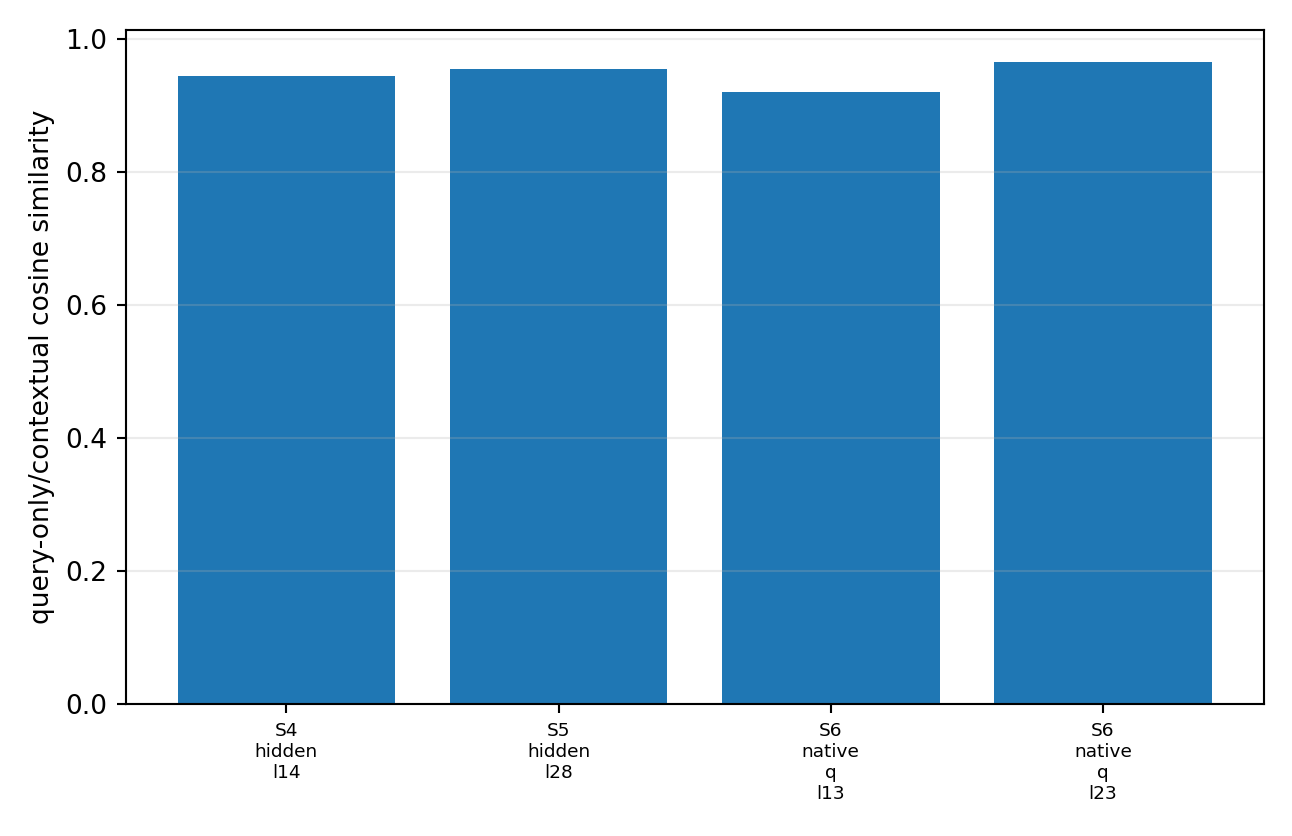

Source data for this figure (header and first rows):
dataset, example_id, query_representation, contextual_representation, depth, cosine_similarity, cosine_drift
hotpotqa, 5adc3aff5542996e685252eb, S4_hidden_l14_mean, S8_context_hidden_l14_mean, 14, 0.9422, 0.0578
hotpotqa, 5adc3aff5542996e685252eb, S5_hidden_l28_mean, S8_context_hidden_l28_mean, 28, 0.9489, 0.05105
hotpotqa, 5adc3aff5542996e685252eb, S6_native_q_l13_mean, S8_context_native_q_l13_mean, 14, 0.9102, 0.08979
hotpotqa, 5adc3aff5542996e685252eb, S6_native_q_l23_mean, S8_context_native_q_l23_mean, 24, 0.9578, 0.04225
hotpotqa, 5ab56db7554299494045efc6, S4_hidden_l14_mean, S8_context_hidden_l14_mean, 14, 0.9599, 0.04006
hotpotqa, 5ab56db7554299494045efc6, S5_hidden_l28_mean, S8_context_hidden_l28_mean, 28, 0.9751, 0.0249
hotpotqa, 5ab56db7554299494045efc6, S6_native_q_l13_mean, S8_context_native_q_l13_mean, 14, 0.956, 0.04396
hotpotqa, 5ab56db7554299494045efc6, S6_native_q_l23_mean, S8_context_native_q_l23_mean, 24, 0.9736, 0.02638
hotpotqa, 5ab2b863554299295394685a, S4_hidden_l14_mean, S8_context_hidden_l14_mean, 14, 0.961, 0.03895
hotpotqa, 5ab2b863554299295394685a, S5_hidden_l28_mean, S8_context_hidden_l28_mean, 28, 0.9773, 0.02275
hotpotqa, 5ab2b863554299295394685a, S6_native_q_l13_mean, S8_context_native_q_l13_mean, 14, 0.9473, 0.05268
hotpotqa, 5ab2b863554299295394685a, S6_native_q_l23_mean, S8_context_native_q_l23_mean, 24, 0.9723, 0.02767
hotpotqa, 5a710a915542994082a3e504, S4_hidden_l14_mean, S8_context_hidden_l14_mean, 14, 0.9692, 0.0308
hotpotqa, 5a710a915542994082a3e504, S5_hidden_l28_mean, S8_context_hidden_l28_mean, 28, 0.9641, 0.03587
hotpotqa, 5a710a915542994082a3e504, S6_native_q_l13_mean, S8_context_native_q_l13_mean, 14, 0.9546, 0.04539
hotpotqa, 5a710a915542994082a3e504, S6_native_q_l23_mean, S8_context_native_q_l23_mean, 24, 0.9724, 0.02758
hotpotqa, 5adc93a4554299438c868e01, S4_hidden_l14_mean, S8_context_hidden_l14_mean, 14, 0.9626, 0.03744
hotpotqa, 5adc93a4554299438c868e01, S5_hidden_l28_mean, S8_context_hidden_l28_mean, 28, 0.9662, 0.0338
hotpotqa, 5adc93a4554299438c868e01, S6_native_q_l13_mean, S8_context_native_q_l13_mean, 14, 0.9404, 0.0596
hotpotqa, 5adc93a4554299438c868e01, S6_native_q_l23_mean, S8_context_native_q_l23_mean, 24, 0.9663, 0.03372
hotpotqa, 5ab7f97a5542991d322237ef, S4_hidden_l14_mean, S8_context_hidden_l14_mean, 14, 0.9237, 0.07631
hotpotqa, 5ab7f97a5542991d322237ef, S5_hidden_l28_mean, S8_context_hidden_l28_mean, 28, 0.9427, 0.05725
hotpotqa, 5ab7f97a5542991d322237ef, S6_native_q_l13_mean, S8_context_native_q_l13_mean, 14, 0.8925, 0.1075
hotpotqa, 5ab7f97a5542991d322237ef, S6_native_q_l23_mean, S8_context_native_q_l23_mean, 24, 0.9606, 0.03936
hotpotqa, 5a8888e35542997e5c09a5f6, S4_hidden_l14_mean, S8_context_hidden_l14_mean, 14, 0.9255, 0.07454
hotpotqa, 5a8888e35542997e5c09a5f6, S5_hidden_l28_mean, S8_context_hidden_l28_mean, 28, 0.9612, 0.03879
hotpotqa, 5a8888e35542997e5c09a5f6, S6_native_q_l13_mean, S8_context_native_q_l13_mean, 14, 0.9019, 0.09809
hotpotqa, 5a8888e35542997e5c09a5f6, S6_native_q_l23_mean, S8_context_native_q_l23_mean, 24, 0.9677, 0.03228
hotpotqa, 5a8c8502554299585d9e36d0, S4_hidden_l14_mean, S8_context_hidden_l14_mean, 14, 0.9656, 0.03442
hotpotqa, 5a8c8502554299585d9e36d0, S5_hidden_l28_mean, S8_context_hidden_l28_mean, 28, 0.9714, 0.02858
hotpotqa, 5a8c8502554299585d9e36d0, S6_native_q_l13_mean, S8_context_native_q_l13_mean, 14, 0.926, 0.07402
hotpotqa, 5a8c8502554299585d9e36d0, S6_native_q_l23_mean, S8_context_native_q_l23_mean, 24, 0.9697, 0.03027
hotpotqa, 5a84c4bb5542991dd0999dec, S4_hidden_l14_mean, S8_context_hidden_l14_mean, 14, 0.9256, 0.07442
hotpotqa, 5a84c4bb5542991dd0999dec, S5_hidden_l28_mean, S8_context_hidden_l28_mean, 28, 0.9358, 0.0642
hotpotqa, 5a84c4bb5542991dd0999dec, S6_native_q_l13_mean, S8_context_native_q_l13_mean, 14, 0.8447, 0.1553
hotpotqa, 5a84c4bb5542991dd0999dec, S6_native_q_l23_mean, S8_context_native_q_l23_mean, 24, 0.9269, 0.07312
hotpotqa, 5abbd4035542993f40c73bcb, S4_hidden_l14_mean, S8_context_hidden_l14_mean, 14, 0.9738, 0.02618
hotpotqa, 5abbd4035542993f40c73bcb, S5_hidden_l28_mean, S8_context_hidden_l28_mean, 28, 0.9845, 0.01546
hotpotqa, 5abbd4035542993f40c73bcb, S6_native_q_l13_mean, S8_context_native_q_l13_mean, 14, 0.9618, 0.03819
hotpotqa, 5abbd4035542993f40c73bcb, S6_native_q_l23_mean, S8_context_native_q_l23_mean, 24, 0.9812, 0.01876
hotpotqa, 5ae6143f5542996de7b71b2d, S4_hidden_l14_mean, S8_context_hidden_l14_mean, 14, 0.9515, 0.04851
hotpotqa, 5ae6143f5542996de7b71b2d, S5_hidden_l28_mean, S8_context_hidden_l28_mean, 28, 0.9756, 0.02441
hotpotqa, 5ae6143f5542996de7b71b2d, S6_native_q_l13_mean, S8_context_native_q_l13_mean, 14, 0.9153, 0.08465
hotpotqa, 5ae6143f5542996de7b71b2d, S6_native_q_l23_mean, S8_context_native_q_l23_mean, 24, 0.9778, 0.02219
hotpotqa, 5a7e513a5542994959419996, S4_hidden_l14_mean, S8_context_hidden_l14_mean, 14, 0.9605, 0.03952
hotpotqa, 5a7e513a5542994959419996, S5_hidden_l28_mean, S8_context_hidden_l28_mean, 28, 0.9603, 0.03967
hotpotqa, 5a7e513a5542994959419996, S6_native_q_l13_mean, S8_context_native_q_l13_mean, 14, 0.9163, 0.08371
hotpotqa, 5a7e513a5542994959419996, S6_native_q_l23_mean, S8_context_native_q_l23_mean, 24, 0.9616, 0.0384
hotpotqa, 5a80d6be55429938b6142206, S4_hidden_l14_mean, S8_context_hidden_l14_mean, 14, 0.9439, 0.05612
hotpotqa, 5a80d6be55429938b6142206, S5_hidden_l28_mean, S8_context_hidden_l28_mean, 28, 0.9739, 0.0261
hotpotqa, 5a80d6be55429938b6142206, S6_native_q_l13_mean, S8_context_native_q_l13_mean, 14, 0.9179, 0.08214
hotpotqa, 5a80d6be55429938b6142206, S6_native_q_l23_mean, S8_context_native_q_l23_mean, 24, 0.9781, 0.0219
hotpotqa, 5ab88c075542991b5579efbe, S4_hidden_l14_mean, S8_context_hidden_l14_mean, 14, 0.9749, 0.02515
hotpotqa, 5ab88c075542991b5579efbe, S5_hidden_l28_mean, S8_context_hidden_l28_mean, 28, 0.9851, 0.01485
hotpotqa, 5ab88c075542991b5579efbe, S6_native_q_l13_mean, S8_context_native_q_l13_mean, 14, 0.9512, 0.0488
hotpotqa, 5ab88c075542991b5579efbe, S6_native_q_l23_mean, S8_context_native_q_l23_mean, 24, 0.9833, 0.0167
hotpotqa, 5a714b645542994082a3e78b, S4_hidden_l14_mean, S8_context_hidden_l14_mean, 14, 0.9451, 0.05486
hotpotqa, 5a714b645542994082a3e78b, S5_hidden_l28_mean, S8_context_hidden_l28_mean, 28, 0.9726, 0.02738
hotpotqa, 5a714b645542994082a3e78b, S6_native_q_l13_mean, S8_context_native_q_l13_mean, 14, 0.898, 0.102
hotpotqa, 5a714b645542994082a3e78b, S6_native_q_l23_mean, S8_context_native_q_l23_mean, 24, 0.9729, 0.02714
... 68 more rows
